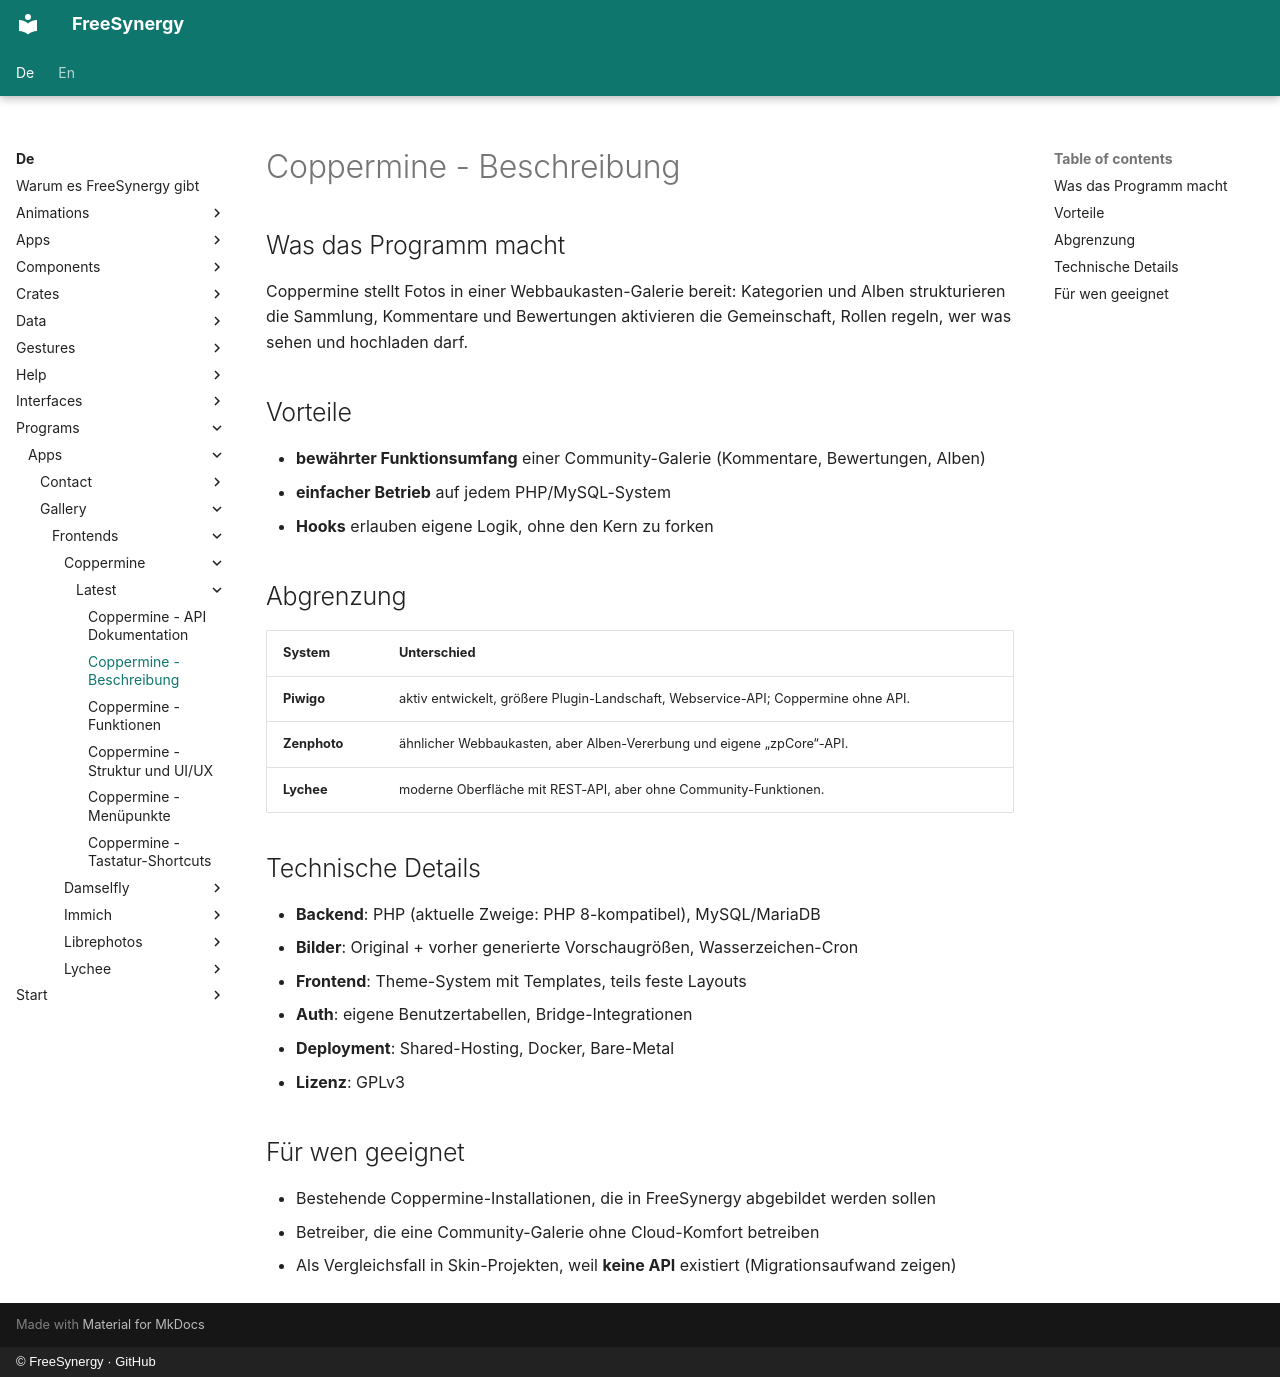

repository: FreeSynergy/fs-documentation · page: de/programs/apps/gallery/frontends/coppermine/latest/description/index.html · generator: mkdocs · copyright: © FreeSynergy · GitHub

# Coppermine - Beschreibung

## Was das Programm macht

Coppermine stellt Fotos in einer Webbaukasten-Galerie bereit: Kategorien und Alben strukturieren die Sammlung, Kommentare und Bewertungen aktivieren die Gemeinschaft, Rollen regeln, wer was sehen und hochladen darf.

## Vorteile

- **bewährter Funktionsumfang** einer Community-Galerie (Kommentare, Bewertungen, Alben)
- **einfacher Betrieb** auf jedem PHP/MySQL-System
- **Hooks** erlauben eigene Logik, ohne den Kern zu forken

## Abgrenzung

| System | Unterschied |
|--------|-------------|
| **Piwigo** | aktiv entwickelt, größere Plugin-Landschaft, Webservice-API; Coppermine ohne API. |
| **Zenphoto** | ähnlicher Webbaukasten, aber Alben-Vererbung und eigene „zpCore“-API. |
| **Lychee** | moderne Oberfläche mit REST-API, aber ohne Community-Funktionen. |

## Technische Details

- **Backend**: PHP (aktuelle Zweige: PHP 8-kompatibel), MySQL/MariaDB
- **Bilder**: Original + vorher generierte Vorschaugrößen, Wasserzeichen-Cron
- **Frontend**: Theme-System mit Templates, teils feste Layouts
- **Auth**: eigene Benutzertabellen, Bridge-Integrationen
- **Deployment**: Shared-Hosting, Docker, Bare-Metal
- **Lizenz**: GPLv3

## Für wen geeignet

- Bestehende Coppermine-Installationen, die in FreeSynergy abgebildet werden sollen
- Betreiber, die eine Community-Galerie ohne Cloud-Komfort betreiben
- Als Vergleichsfall in Skin-Projekten, weil **keine API** existiert (Migrationsaufwand zeigen)
